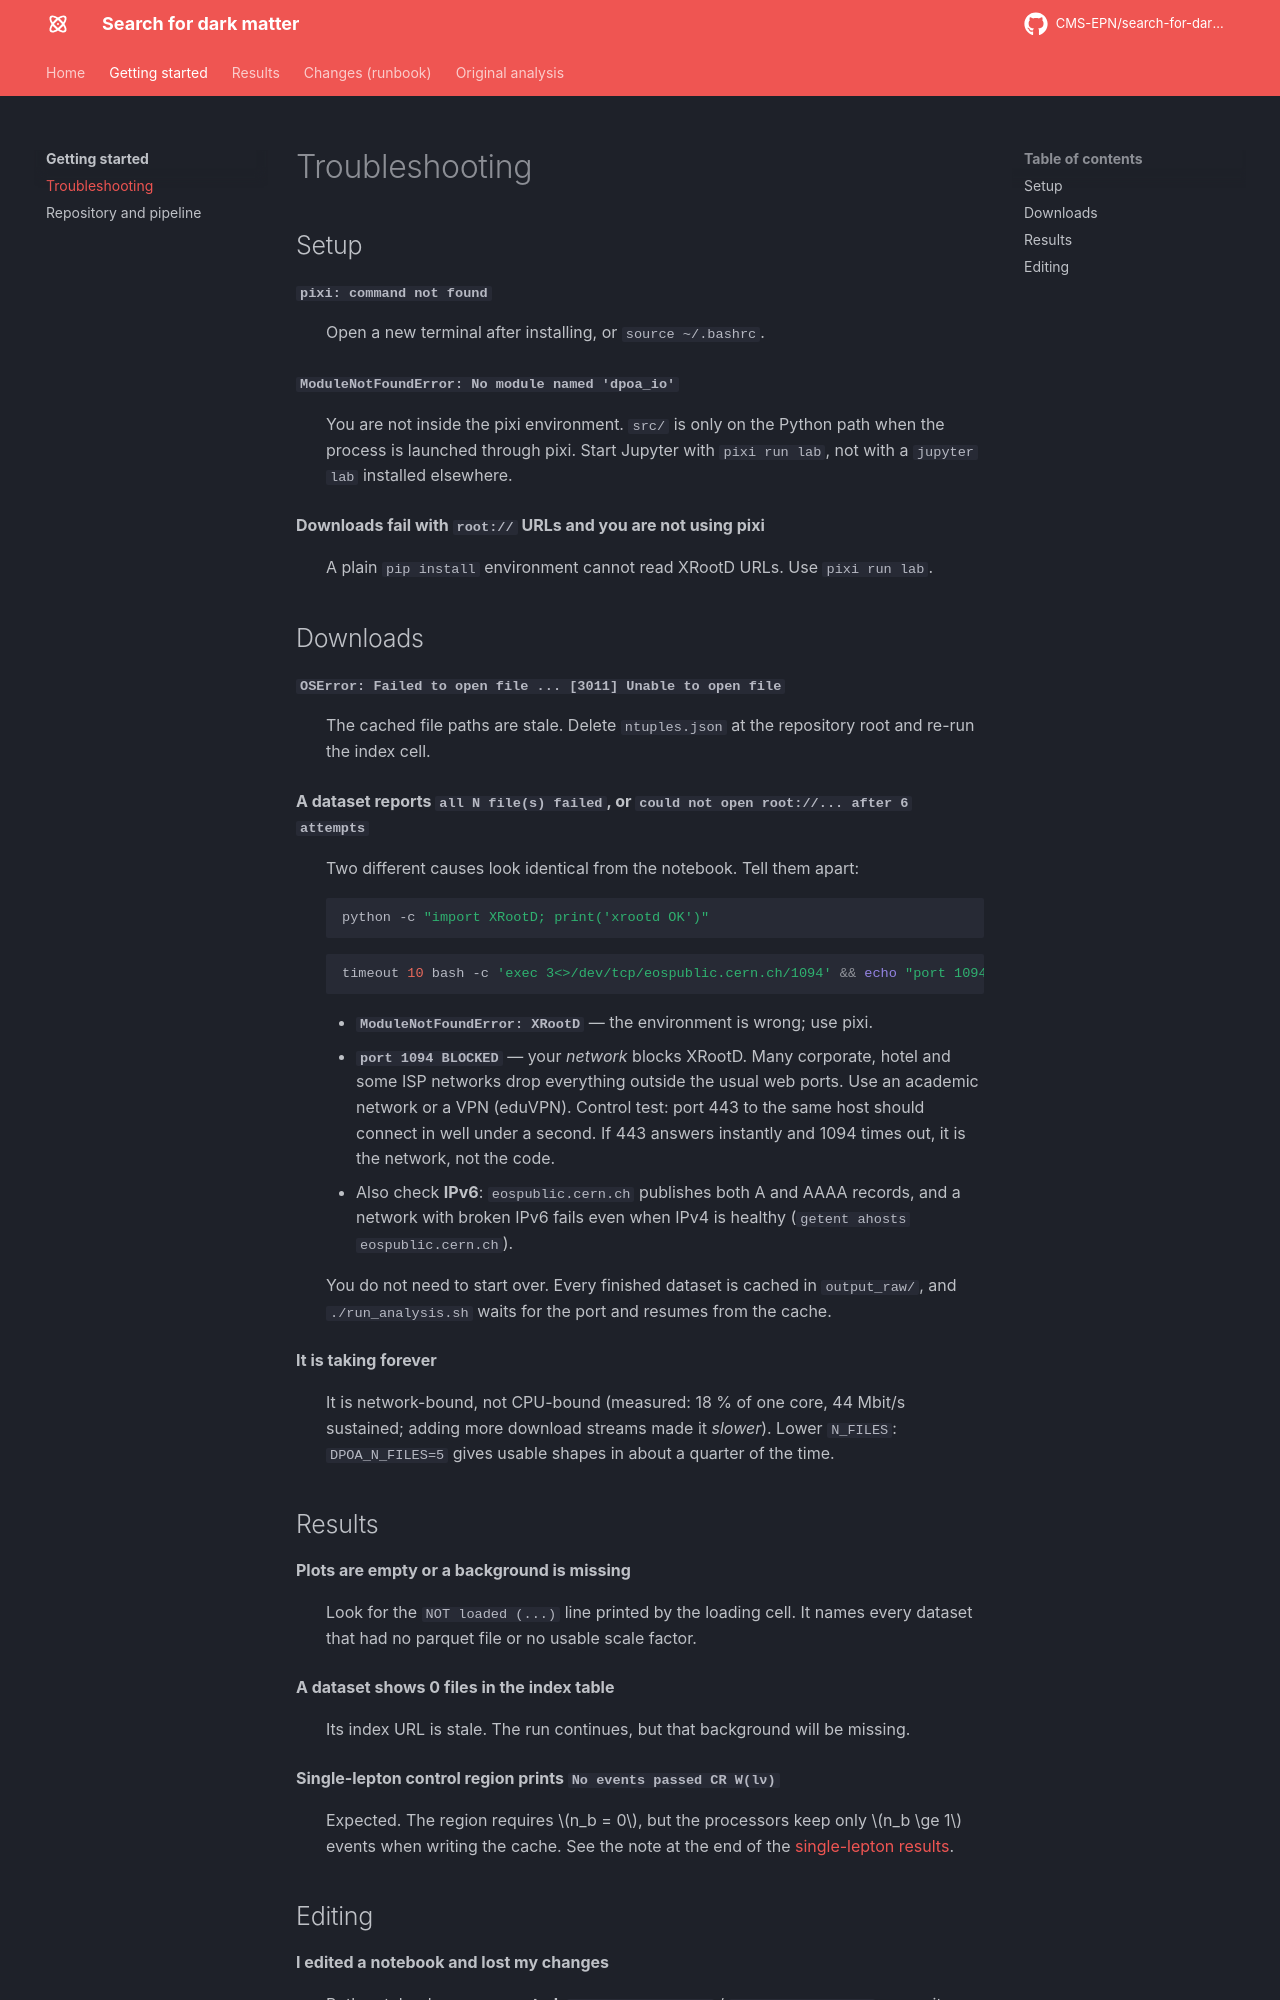

repository: CMS-EPN/search-for-dark-matter-docs · page: getting-started/troubleshooting/index.html · generator: mkdocs

# Troubleshooting

## Setup

**`pixi: command not found`**
: Open a new terminal after installing, or `source ~/.bashrc`.

**`ModuleNotFoundError: No module named 'dpoa_io'`**
: You are not inside the pixi environment. `src/` is only on the Python path when the process is
  launched through pixi. Start Jupyter with `pixi run lab`, not with a `jupyter lab` installed
  elsewhere.

**Downloads fail with `root://` URLs and you are not using pixi**
: A plain `pip install` environment cannot read XRootD URLs. Use `pixi run lab`.

## Downloads

**`OSError: Failed to open file ... [3011] Unable to open file`**
: The cached file paths are stale. Delete `ntuples.json` at the repository root and re-run the
  index cell.

**A dataset reports `all N file(s) failed`, or `could not open root://... after 6 attempts`**
: Two different causes look identical from the notebook. Tell them apart:

    ```bash
    python -c "import XRootD; print('xrootd OK')"
    ```

    ```bash
    timeout 10 bash -c 'exec 3<>/dev/tcp/eospublic.cern.ch/1094' && echo "port 1094 OK" || echo "port 1094 BLOCKED"
    ```

    - **`ModuleNotFoundError: XRootD`** — the environment is wrong; use pixi.
    - **`port 1094 BLOCKED`** — your *network* blocks XRootD. Many corporate, hotel and some
      ISP networks drop everything outside the usual web ports. Use an academic network or a VPN
      (eduVPN). Control test: port 443 to the same host should connect in well under a second.
      If 443 answers instantly and 1094 times out, it is the network, not the code.
    - Also check **IPv6**: `eospublic.cern.ch` publishes both A and AAAA records, and a network
      with broken IPv6 fails even when IPv4 is healthy (`getent ahosts eospublic.cern.ch`).

    You do not need to start over. Every finished dataset is cached in `output_raw/`, and
    `./run_analysis.sh` waits for the port and resumes from the cache.

**It is taking forever**
: It is network-bound, not CPU-bound (measured: 18 % of one core, 44 Mbit/s sustained; adding
  more download streams made it *slower*). Lower `N_FILES`: `DPOA_N_FILES=5` gives usable shapes
  in about a quarter of the time.

## Results

**Plots are empty or a background is missing**
: Look for the `NOT loaded (...)` line printed by the loading cell. It names every dataset
  that had no parquet file or no usable scale factor.

**A dataset shows 0 files in the index table**
: Its index URL is stale. The run continues, but that background will be missing.

**Single-lepton control region prints `No events passed CR W(lν)`**
: Expected. The region requires $n_b = 0$, but the processors keep only $n_b \ge 1$ events when
  writing the cache. See the note at the end of the
  [single-lepton results](../results/single-lepton.md#reading-the-result).
